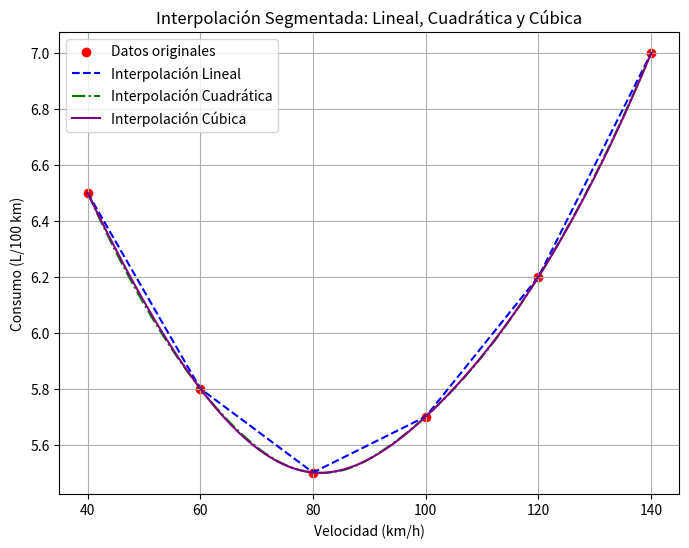

The matplotlib source for this figure:
import numpy as np
import matplotlib.pyplot as plt
from scipy.interpolate import interp1d

# Datos del ejercicio
datos_x = np.array([40, 60, 80, 100, 120, 140])
datos_y = np.array([6.5, 5.8, 5.5, 5.7, 6.2, 7.0])

# Interpolaciones
lineal_interp = interp1d(datos_x, datos_y, kind='linear')
cuadratica_interp = interp1d(datos_x, datos_y, kind='quadratic')
cubica_interp = interp1d(datos_x, datos_y, kind='cubic')

# Valores para graficar
x_vals = np.linspace(40, 140, 100)
y_lineal = lineal_interp(x_vals)
y_cuadratica = cuadratica_interp(x_vals)
y_cubica = cubica_interp(x_vals)

# Graficar
plt.figure(figsize=(8, 6))
plt.scatter(datos_x, datos_y, color='red', label='Datos originales')
plt.plot(x_vals, y_lineal, '--', label='Interpolación Lineal', color='blue')
plt.plot(x_vals, y_cuadratica, '-.', label='Interpolación Cuadrática', color='green')
plt.plot(x_vals, y_cubica, label='Interpolación Cúbica', color='purple')
plt.xlabel('Velocidad (km/h)')
plt.ylabel('Consumo (L/100 km)')
plt.title('Interpolación Segmentada: Lineal, Cuadrática y Cúbica')
plt.legend()
plt.grid()
plt.savefig('interpolacion_segmentada.png')
plt.show()
